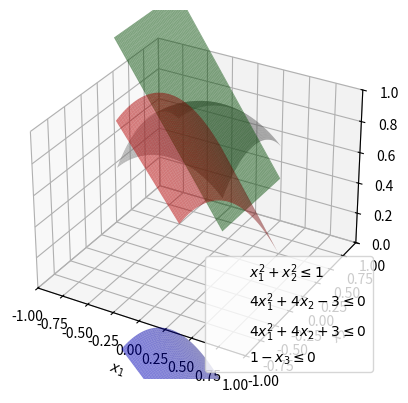

Here is the Python script that generated this plot:
import numpy as np
import matplotlib.pyplot as plt
from mpl_toolkits.mplot3d import Axes3D


def f(x):
    return 4*x[0] + x[1] + 4*np.sqrt(1+3*x[0]**2+x[1]**2) + x[2]**3


def restrictions():
    # Создание сетки для отображения поверхности
    x = np.linspace(-0.5, 0.5, 100)
    y = np.linspace(-0.5, 0.5, 100)
    x, y = np.meshgrid(x, y)

    # Ограничение x_1^2 + x_2^2 <= 1
    z1 = np.sqrt(1 - x ** 2 - y ** 2)

    # Ограничение 4x_1^2 + 4x_2 - 3 <= 0
    z2 = (-4 * x ** 2 - 4 * y + 3) / 4

    # Ограничение 4x_1^2 + 4x_2 + 3 <= 0
    z3 = (-4 * x ** 2 - 4 * y - 3) / 4

    # Ограничение 1 - x_3 <= 0
    z4 = 1 - x

    fig = plt.figure()
    ax = fig.add_subplot(111, projection='3d')

    # Отображение ограничений
    ax.plot_surface(x, y, z1, color='gray', alpha=0.5)
    ax.plot_surface(x, y, z2, color='red', alpha=0.5)
    ax.plot_surface(x, y, z3, color='blue', alpha=0.5)
    ax.plot_surface(x, y, z4, color='green', alpha=0.5)

    # Настройка графика
    ax.set_xlabel('$x_1$')
    ax.set_ylabel('$x_2$')
    ax.set_zlabel('$x_3$')
    ax.set_xlim(-1, 1)
    ax.set_ylim(-1, 1)
    ax.set_zlim(0, 1)

    # Отображение легенды
    gray_patch = plt.plot([], [], ' ', color='gray', label='$x_1^2 + x_2^2 \leq 1$')
    red_patch = plt.plot([], [], ' ', color='red', label='$4x_1^2 + 4x_2 - 3 \leq 0$')
    blue_patch = plt.plot([], [], ' ', color='blue', label='$4x_1^2 + 4x_2 + 3 \leq 0$')
    green_patch = plt.plot([], [], ' ', color='green', label='$1 - x_3 \leq 0$')
    plt.legend(handles=[gray_patch[0], red_patch[0], blue_patch[0], green_patch[0]])

    plt.show()

if __name__ == '__main__':
    restrictions()